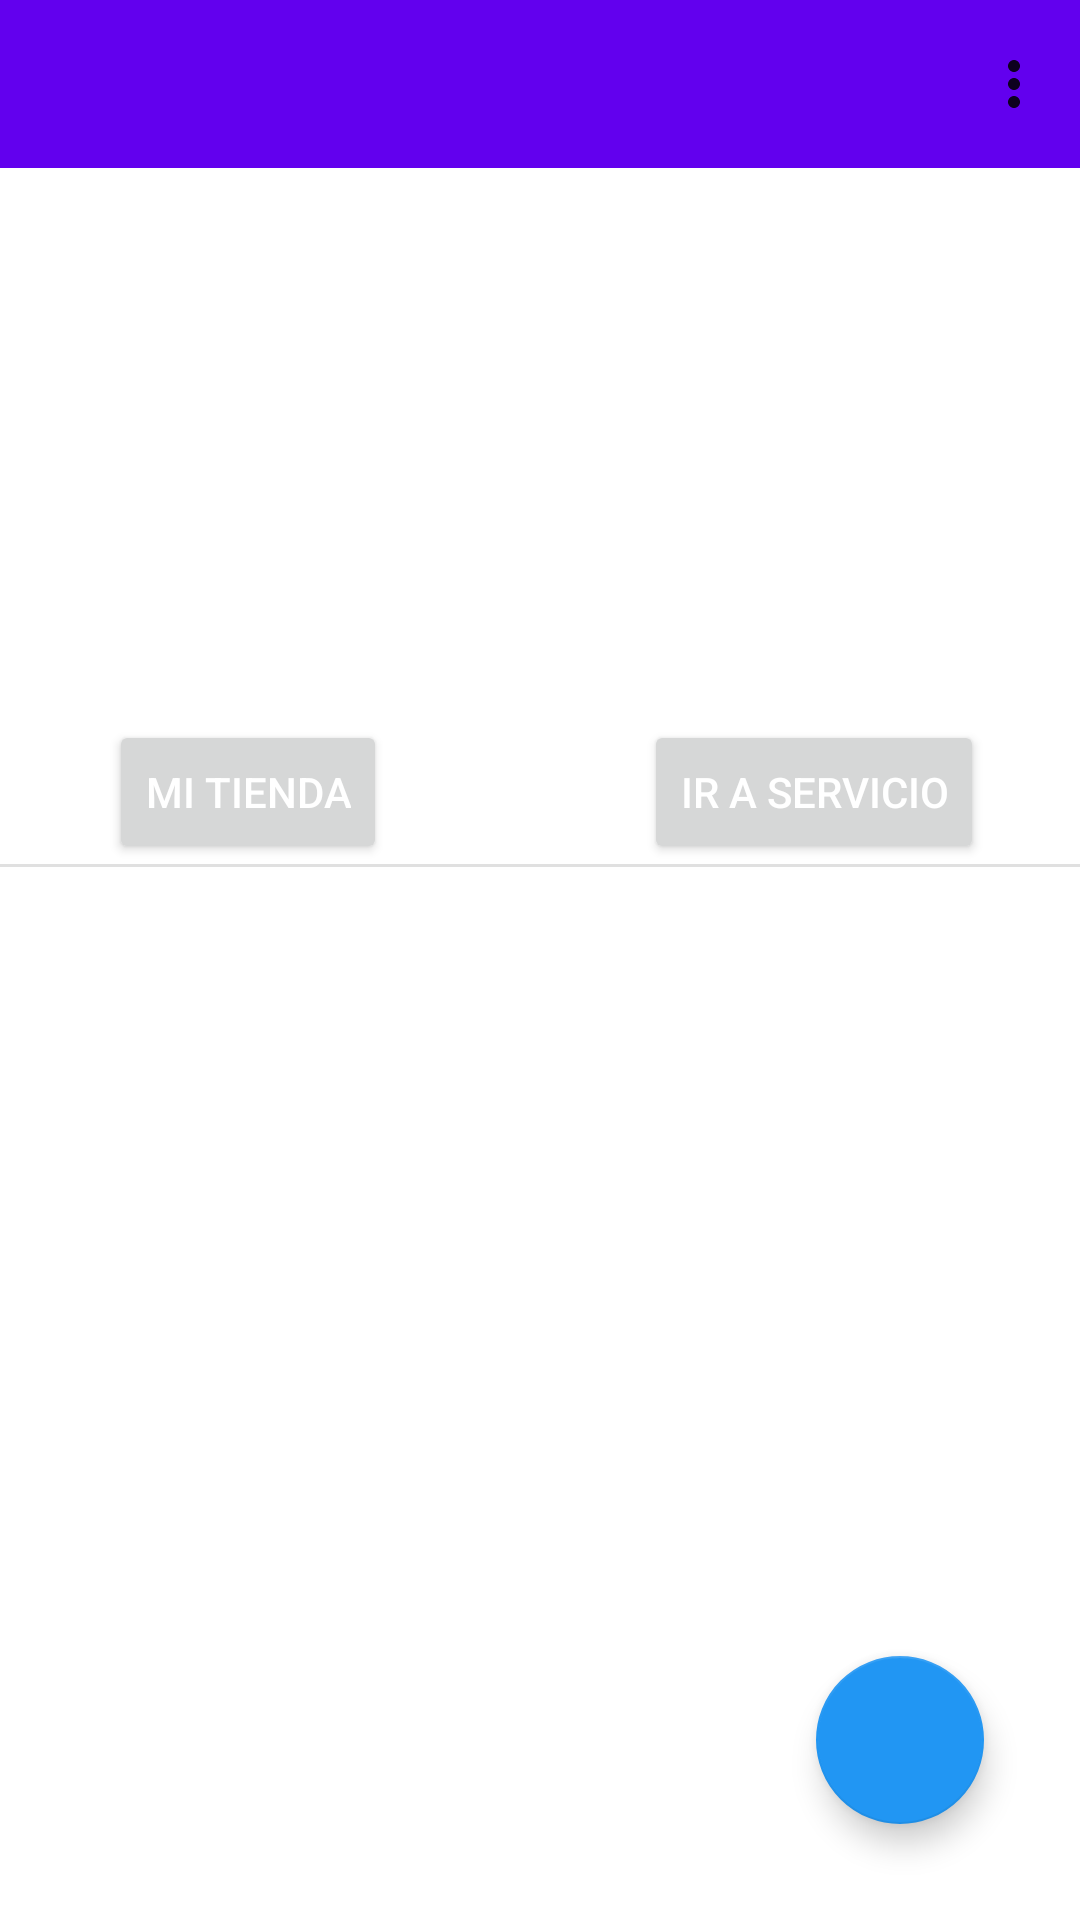

Produce the Android XML layout that renders to this screen, including the resource entries it uses.
<!-- AndroidManifest.xml: application theme Theme.LasPiedrasApp -->
<!-- res/layout/fragment_profile.xml -->
<?xml version="1.0" encoding="utf-8"?>
<androidx.constraintlayout.widget.ConstraintLayout xmlns:android="http://schemas.android.com/apk/res/android"
    xmlns:tools="http://schemas.android.com/tools"
    android:layout_width="match_parent"
    android:layout_height="match_parent"
    xmlns:app="http://schemas.android.com/apk/res-auto"
    tools:context=".fragments.ProfileFragment">

    <androidx.appcompat.widget.Toolbar
        android:id="@+id/toolbar"
        android:layout_width="match_parent"
        android:layout_height="wrap_content"
        android:background="?attr/colorPrimary"
        android:minHeight="?attr/actionBarSize"
        android:theme="?attr/actionBarTheme"
        app:menu="@menu/profile_menu"
        app:layout_constraintEnd_toEndOf="parent"
        app:layout_constraintStart_toStartOf="parent"
        app:layout_constraintTop_toTopOf="parent" />

    <com.google.android.material.imageview.ShapeableImageView
        android:id="@+id/imageView"
        android:layout_width="116dp"
        android:layout_height="113dp"
        android:layout_marginTop="28dp"
        android:src="@drawable/ic_person"
        app:layout_constraintEnd_toEndOf="parent"
        app:layout_constraintHorizontal_bias="0.498"
        app:layout_constraintStart_toStartOf="parent"
        app:layout_constraintTop_toBottomOf="@+id/toolbar"
        app:shapeAppearanceOverlay="@style/round_image" />

    <TextView
        android:id="@+id/name"
        android:layout_width="wrap_content"
        android:layout_height="wrap_content"
        android:layout_marginTop="8dp"
        app:layout_constraintEnd_toEndOf="@+id/imageView"
        app:layout_constraintHorizontal_bias="0.4"
        app:layout_constraintStart_toStartOf="@+id/imageView"
        app:layout_constraintTop_toBottomOf="@+id/imageView" />

    <View
        android:id="@+id/divider"
        android:layout_width="match_parent"
        android:layout_height="1dp"
        android:background="?android:attr/listDivider"
        app:layout_constraintEnd_toEndOf="parent"
        app:layout_constraintHorizontal_bias="0.0"
        app:layout_constraintStart_toStartOf="parent"
        app:layout_constraintTop_toBottomOf="@+id/go_business" />

    <Button
        android:id="@+id/go_business"
        android:layout_width="wrap_content"
        android:layout_height="wrap_content"
        android:layout_marginTop="16dp"
        android:layout_marginEnd="32dp"
        android:text="Ir a servicio"
        android:textColor="@color/colorWhite"
        app:layout_constraintEnd_toEndOf="parent"
        app:layout_constraintTop_toBottomOf="@+id/name" />

    <Button
        android:id="@+id/go_commerce"
        android:layout_width="wrap_content"
        android:layout_height="wrap_content"
        android:layout_marginStart="32dp"
        android:layout_marginTop="16dp"
        android:text="Mi tienda"
        android:textColor="@color/colorWhite"
        app:layout_constraintEnd_toStartOf="@+id/go_business"
        app:layout_constraintHorizontal_bias="0.049"
        app:layout_constraintStart_toStartOf="parent"
        app:layout_constraintTop_toBottomOf="@+id/name" />

    <com.google.android.material.floatingactionbutton.FloatingActionButton
        android:id="@+id/fabAddProduct"
        android:layout_width="wrap_content"
        android:layout_height="wrap_content"
        android:layout_marginEnd="32dp"
        android:layout_marginBottom="32dp"
        android:clickable="true"
        app:backgroundTint="@color/colorPrimary"
        android:src="@drawable/ic_add"
        app:layout_constraintBottom_toBottomOf="parent"
        app:layout_constraintEnd_toEndOf="parent" />

    <LinearLayout
        android:id="@+id/linearLayout3"
        android:layout_width="match_parent"
        android:layout_height="392dp"
        android:orientation="vertical"
        app:layout_constraintTop_toBottomOf="@+id/go_business"
        tools:layout_editor_absoluteX="0dp">

        <androidx.recyclerview.widget.RecyclerView
            android:id="@+id/rvProfileProduct"
            android:layout_width="match_parent"
            android:layout_height="wrap_content" />

    </LinearLayout>

</androidx.constraintlayout.widget.ConstraintLayout>
<!-- resources referenced by this layout -->
<resources>
  <color name="colorPrimary">#2196F3</color>
  <color name="colorWhite">#FFFFFF</color>
  <style name="round_image">
         <item name="cornerSize">50%</item>
  
     </style>
  <style name="Theme.LasPiedrasApp" parent="Theme.MaterialComponents.DayNight.NoActionBar">
          
          <item name="colorPrimary">@color/purple_500</item>
          <item name="colorPrimaryVariant">@color/purple_700</item>
          <item name="colorOnPrimary">@color/white</item>
          
          <item name="colorSecondary">@color/teal_200</item>
          <item name="colorSecondaryVariant">@color/teal_700</item>
          <item name="colorOnSecondary">@color/black</item>
          
          <item name="android:statusBarColor" tools:targetApi="l">?attr/colorPrimaryVariant</item>
          
      </style>
  <color name="black">#000</color>
  <!-- not gathered from this repository: default colours our renderer supplied (Android Studio template values) -->
  <color name="purple_500">#FF6200EE</color>
  <color name="purple_700">#FF3700B3</color>
  <color name="teal_200">#FF03DAC5</color>
  <color name="teal_700">#FF018786</color>
  <color name="white">#FFFFFFFF</color>
</resources>
